2-way image classification set "data" from GitHub (Robinbux/Skin-Lesion-Cancer-classification); label vocabulary: benign lesion hair removed, malignant lesion hair removed.

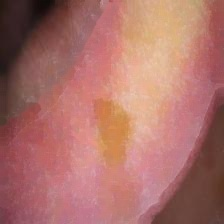
Label: benign lesion hair removed

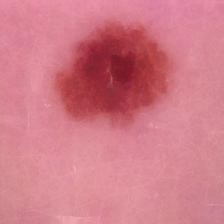
Label: benign lesion hair removed

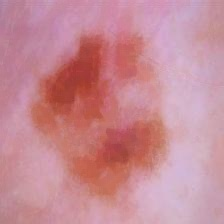
Label: malignant lesion hair removed

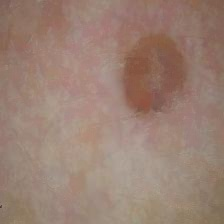
Label: malignant lesion hair removed

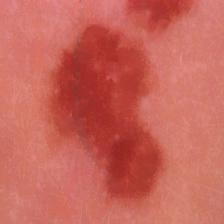
Label: benign lesion hair removed

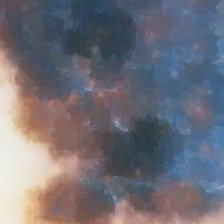
Label: malignant lesion hair removed
